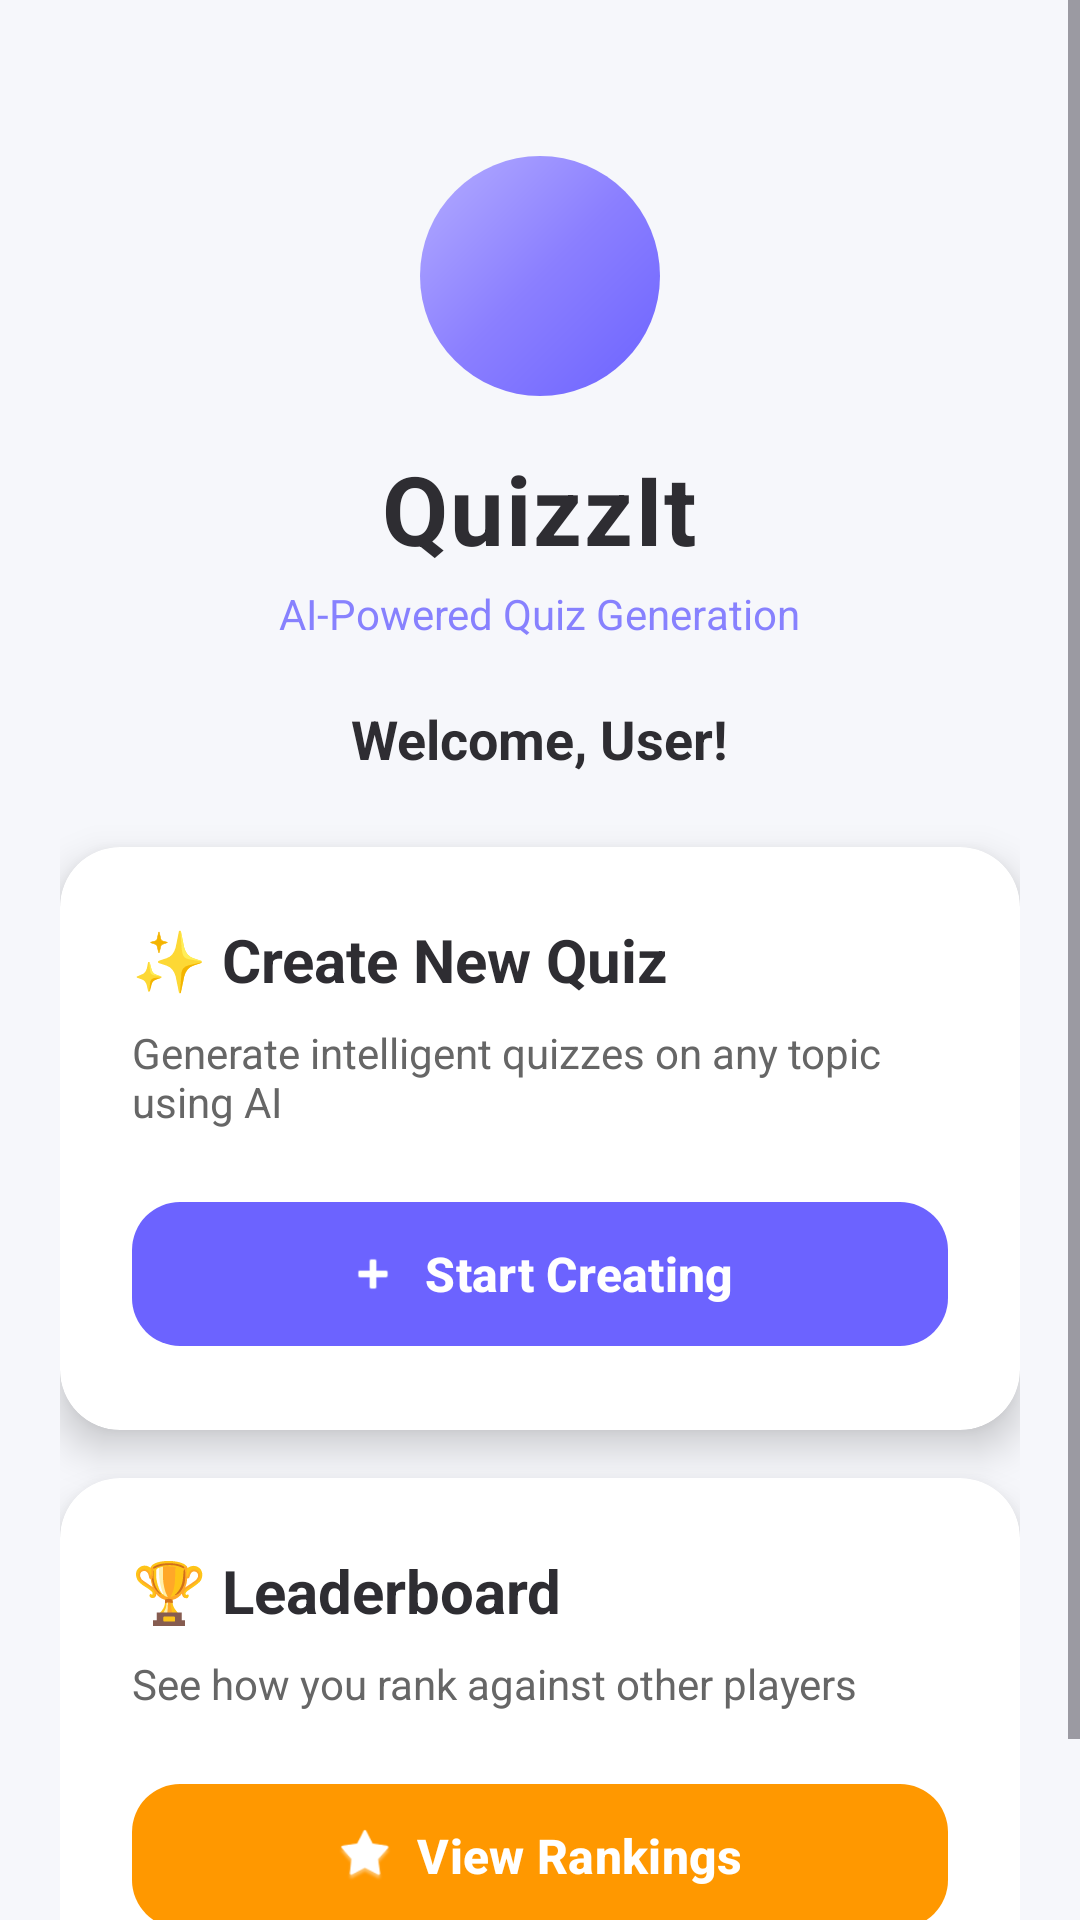

Here is an Android app screen rendered from its layout file. Give the layout XML and the strings, colors and styles it references.
<!-- AndroidManifest.xml: application theme Theme.QuizzItSmartQuizGenerationApp2 -->
<!-- res/layout/activity_main.xml -->
<?xml version="1.0" encoding="utf-8"?>
<ScrollView xmlns:android="http://schemas.android.com/apk/res/android"
    xmlns:app="http://schemas.android.com/apk/res-auto"
    android:layout_width="match_parent"
    android:layout_height="match_parent"
    android:background="@color/bg_light"
    android:fillViewport="true">

    <LinearLayout
        android:layout_width="match_parent"
        android:layout_height="wrap_content"
        android:orientation="vertical"
        android:padding="20dp">

        
        <LinearLayout
            android:layout_width="match_parent"
            android:layout_height="wrap_content"
            android:orientation="vertical"
            android:gravity="center"
            android:layout_marginTop="32dp"
            android:layout_marginBottom="24dp">

            
            <View
                android:layout_width="80dp"
                android:layout_height="80dp"
                android:background="@drawable/circle_gradient"
                android:layout_marginBottom="16dp"/>

            <TextView
                android:layout_width="wrap_content"
                android:layout_height="wrap_content"
                android:text="QuizzIt"
                android:textSize="32sp"
                android:textStyle="bold"
                android:textColor="#2E2D32"
                android:letterSpacing="0.02"
                android:layout_marginBottom="4dp"/>

            <TextView
                android:layout_width="wrap_content"
                android:layout_height="wrap_content"
                android:text="AI-Powered Quiz Generation"
                android:textSize="14sp"
                android:textColor="#6C63FF"
                android:alpha="0.8"
                android:layout_marginBottom="12dp"/>

            
            <TextView
                android:id="@+id/welcomeTextView"
                android:layout_width="wrap_content"
                android:layout_height="wrap_content"
                android:text="Welcome, User!"
                android:textSize="18sp"
                android:textStyle="bold"
                android:textColor="#2E2D32"
                android:layout_marginTop="8dp"/>
        </LinearLayout>

        
        <androidx.cardview.widget.CardView
            android:layout_width="match_parent"
            android:layout_height="wrap_content"
            app:cardCornerRadius="20dp"
            app:cardElevation="8dp"
            android:layout_marginBottom="16dp"
            app:cardBackgroundColor="@android:color/white">

            <LinearLayout
                android:layout_width="match_parent"
                android:layout_height="wrap_content"
                android:orientation="vertical"
                android:padding="24dp">

                <TextView
                    android:layout_width="wrap_content"
                    android:layout_height="wrap_content"
                    android:text="✨ Create New Quiz"
                    android:textSize="20sp"
                    android:textStyle="bold"
                    android:textColor="#2E2D32"
                    android:layout_marginBottom="8dp"/>

                <TextView
                    android:layout_width="wrap_content"
                    android:layout_height="wrap_content"
                    android:text="Generate intelligent quizzes on any topic using AI"
                    android:textSize="14sp"
                    android:textColor="#666666"
                    android:layout_marginBottom="20dp"/>

                <com.google.android.material.button.MaterialButton
                    android:id="@+id/btnCreateQuiz"
                    android:layout_width="match_parent"
                    android:layout_height="56dp"
                    android:text="Start Creating"
                    android:textColor="@android:color/white"
                    android:textAllCaps="false"
                    android:textSize="16sp"
                    android:textStyle="bold"
                    app:backgroundTint="#6C63FF"
                    app:cornerRadius="16dp"
                    app:icon="@android:drawable/ic_input_add"
                    app:iconGravity="textStart"
                    app:iconTint="@android:color/white"/>
            </LinearLayout>
        </androidx.cardview.widget.CardView>

        
        <androidx.cardview.widget.CardView
            android:layout_width="match_parent"
            android:layout_height="wrap_content"
            app:cardCornerRadius="20dp"
            app:cardElevation="8dp"
            android:layout_marginBottom="16dp"
            app:cardBackgroundColor="@android:color/white">

            <LinearLayout
                android:layout_width="match_parent"
                android:layout_height="wrap_content"
                android:orientation="vertical"
                android:padding="24dp">

                <TextView
                    android:layout_width="wrap_content"
                    android:layout_height="wrap_content"
                    android:text="🏆 Leaderboard"
                    android:textSize="20sp"
                    android:textStyle="bold"
                    android:textColor="#2E2D32"
                    android:layout_marginBottom="8dp"/>

                <TextView
                    android:layout_width="wrap_content"
                    android:layout_height="wrap_content"
                    android:text="See how you rank against other players"
                    android:textSize="14sp"
                    android:textColor="#666666"
                    android:layout_marginBottom="20dp"/>

                <com.google.android.material.button.MaterialButton
                    android:id="@+id/btnLeaderboard"
                    android:layout_width="match_parent"
                    android:layout_height="56dp"
                    android:text="View Rankings"
                    android:textColor="@android:color/white"
                    android:textAllCaps="false"
                    android:textSize="16sp"
                    android:textStyle="bold"
                    app:backgroundTint="#FF9800"
                    app:cornerRadius="16dp"
                    app:icon="@android:drawable/star_big_on"
                    app:iconGravity="textStart"
                    app:iconTint="@android:color/white"/>
            </LinearLayout>
        </androidx.cardview.widget.CardView>

    </LinearLayout>
</ScrollView>
<!-- resources referenced by this layout -->
<resources>
  <color name="bg_light">#F6F7FB</color>
  <!-- drawable circle_gradient (drawable) -->
  <?xml version="1.0" encoding="utf-8"?>
  <shape xmlns:android="http://schemas.android.com/apk/res/android"
      android:shape="oval">
  
      <gradient
          android:angle="135"
          android:startColor="#6C63FF"
          android:centerColor="#8B7FFF"
          android:endColor="#B4ADFF"
          android:type="linear"/>
  
      <size
          android:width="80dp"
          android:height="80dp"/>
  
  </shape>
  <style name="Theme.QuizzItSmartQuizGenerationApp2" parent="Theme.Material3.DayNight.NoActionBar">
          <item name="colorPrimary">@color/purple_500</item>
          <item name="colorPrimaryVariant">@color/purple_500</item>
          <item name="colorSecondary">@color/teal_700</item>
      </style>
  <color name="purple_500">#FF6200EE</color>
  <color name="teal_700">#FF018786</color>
</resources>
